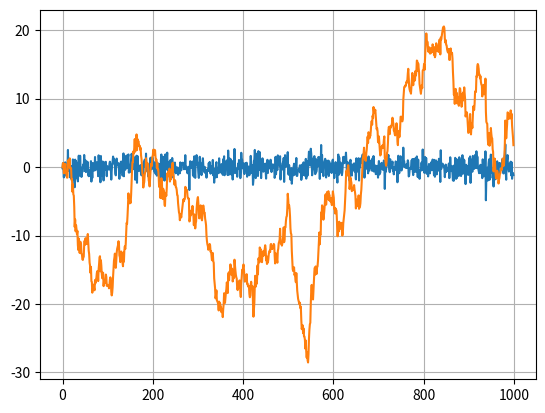

This figure's Python source:
import numpy as np
import matplotlib.pyplot as plt

N = 1000
sigma = 1

fSignal = np.zeros(N)
fNoise = np.random.normal(0, sigma, N)
for i in range(1, N):
    fSignal[i] = fSignal[i-1] + fNoise[i]

plt.plot(fNoise)
plt.plot(fSignal)
plt.grid(True)
plt.show()
